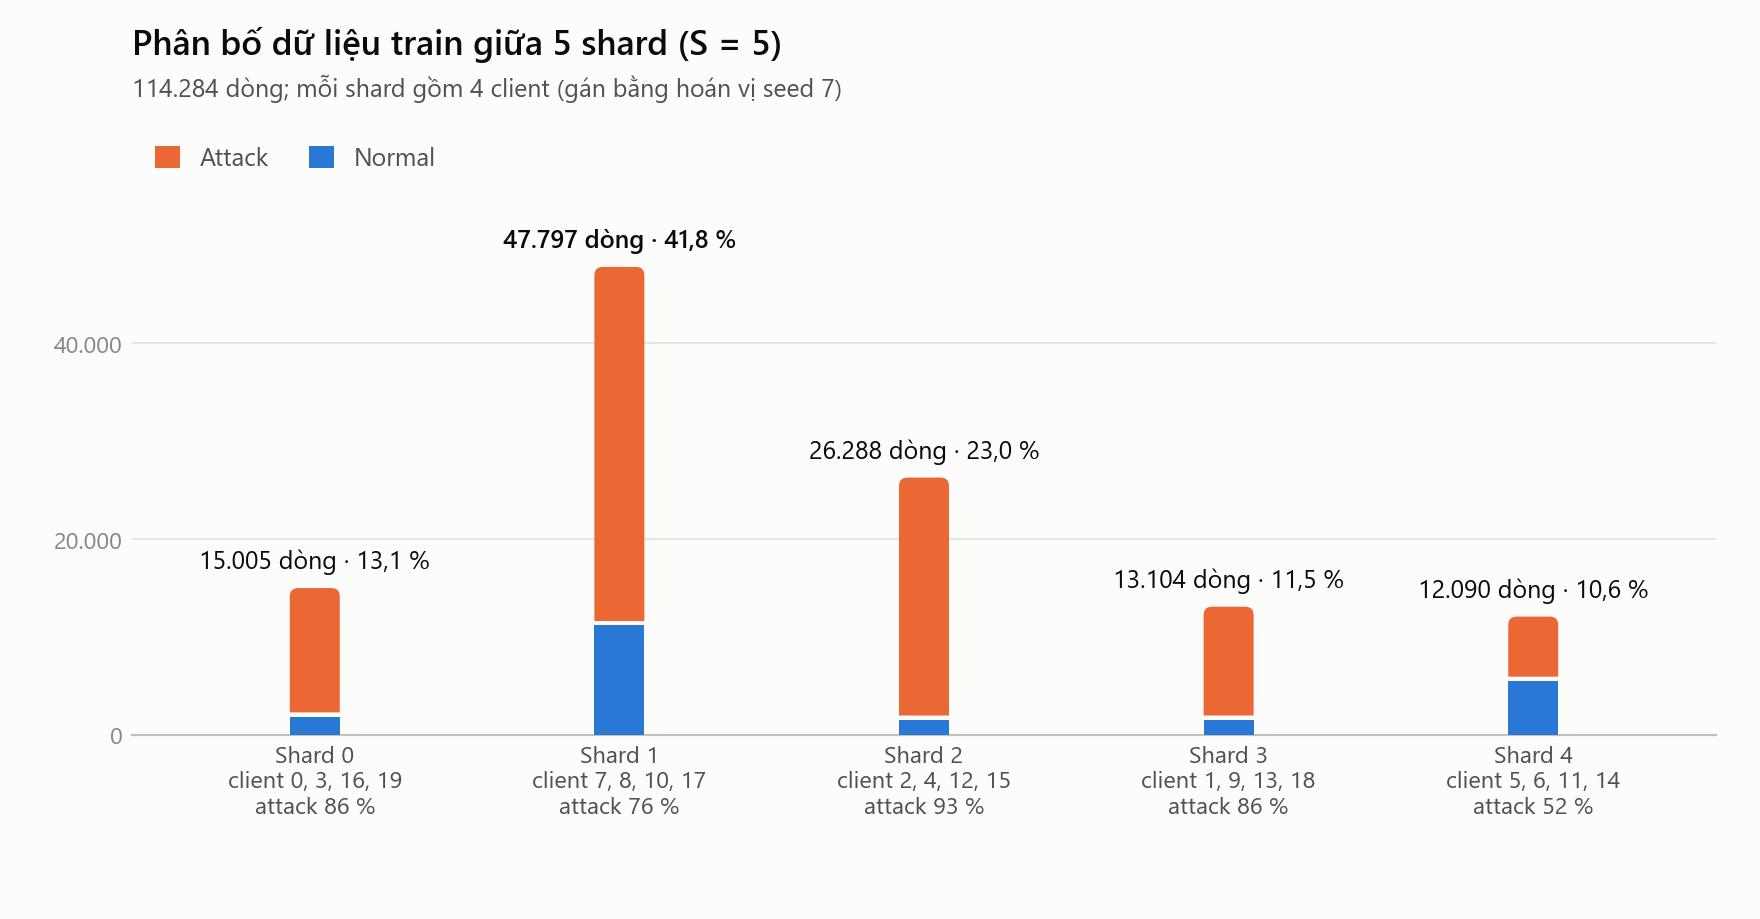

Values plotted in this chart, from the file beside it:
shard, rows, normal, attack, clients, share, attack_share
0, 15005, 2095, 12910, 0, 3, 16, 19, 0.1313, 0.8604
1, 47797, 11426, 36371, 7, 8, 10, 17, 0.4182, 0.7609
2, 26288, 1774, 24514, 2, 4, 12, 15, 0.23, 0.9325
3, 13104, 1779, 11325, 1, 9, 13, 18, 0.1147, 0.8642
4, 12090, 5743, 6347, 5, 6, 11, 14, 0.1058, 0.525
